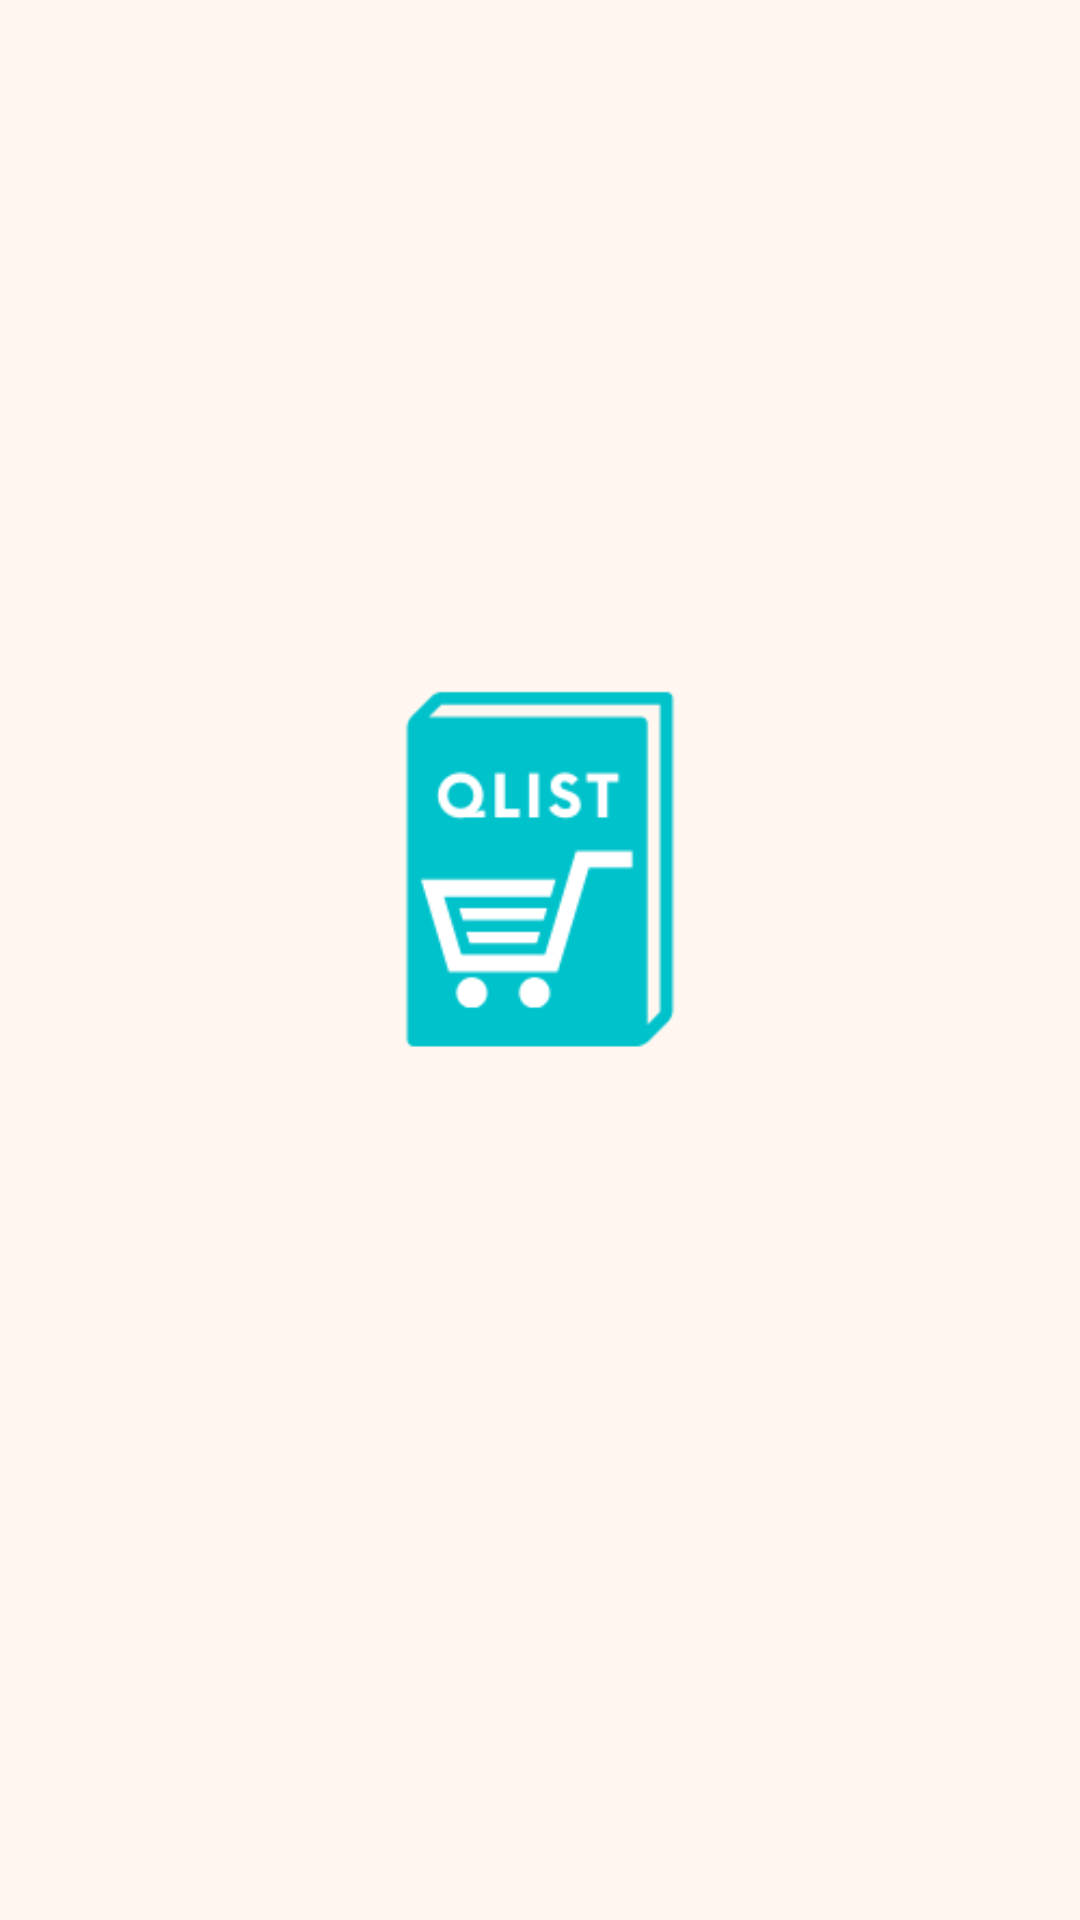

Write the Android layout XML for this screen, with the resource values it uses.
<!-- AndroidManifest.xml: application theme Theme.QListNewListByDesInt -->
<!-- res/layout/activity_sscreen.xml -->
<?xml version="1.0" encoding="utf-8"?>
<LinearLayout  xmlns:android="http://schemas.android.com/apk/res/android"
    xmlns:app="http://schemas.android.com/apk/res-auto"
    xmlns:tools="http://schemas.android.com/tools"
    android:layout_width="match_parent"
    android:layout_height="match_parent"
    tools:context=".SScreen"
    android:orientation="vertical"
    android:background="@color/background"
    >
<ImageView
    android:layout_width="match_parent"
    android:layout_height="match_parent"
    android:src="@drawable/qlis"/>



</LinearLayout>
<!-- resources referenced by this layout -->
<resources>
  <color name="background">#FFF7F0</color>
  <!-- drawable qlis: png bitmap (drawable, 6901 bytes) -->
  <style name="Theme.QListNewListByDesInt" parent="Theme.MaterialComponents.DayNight.DarkActionBar">
          
          <item name="colorPrimary">@color/purple_500</item>
          <item name="colorPrimaryVariant">@color/purple_700</item>
          <item name="colorOnPrimary">@color/white</item>
          
          <item name="colorSecondary">@color/teal_200</item>
          <item name="colorSecondaryVariant">@color/teal_700</item>
          <item name="colorOnSecondary">@color/black</item>
          
          <item name="android:statusBarColor" tools:targetApi="l">?attr/colorPrimaryVariant</item>
          
      </style>
  <color name="purple_500">#FF6200EE</color>
  <color name="purple_700">#FF3700B3</color>
  <color name="white">#ffffff</color>
  <color name="teal_200">#FF03DAC5</color>
  <color name="teal_700">#FF018786</color>
  <color name="black">#FF000000</color>
</resources>
